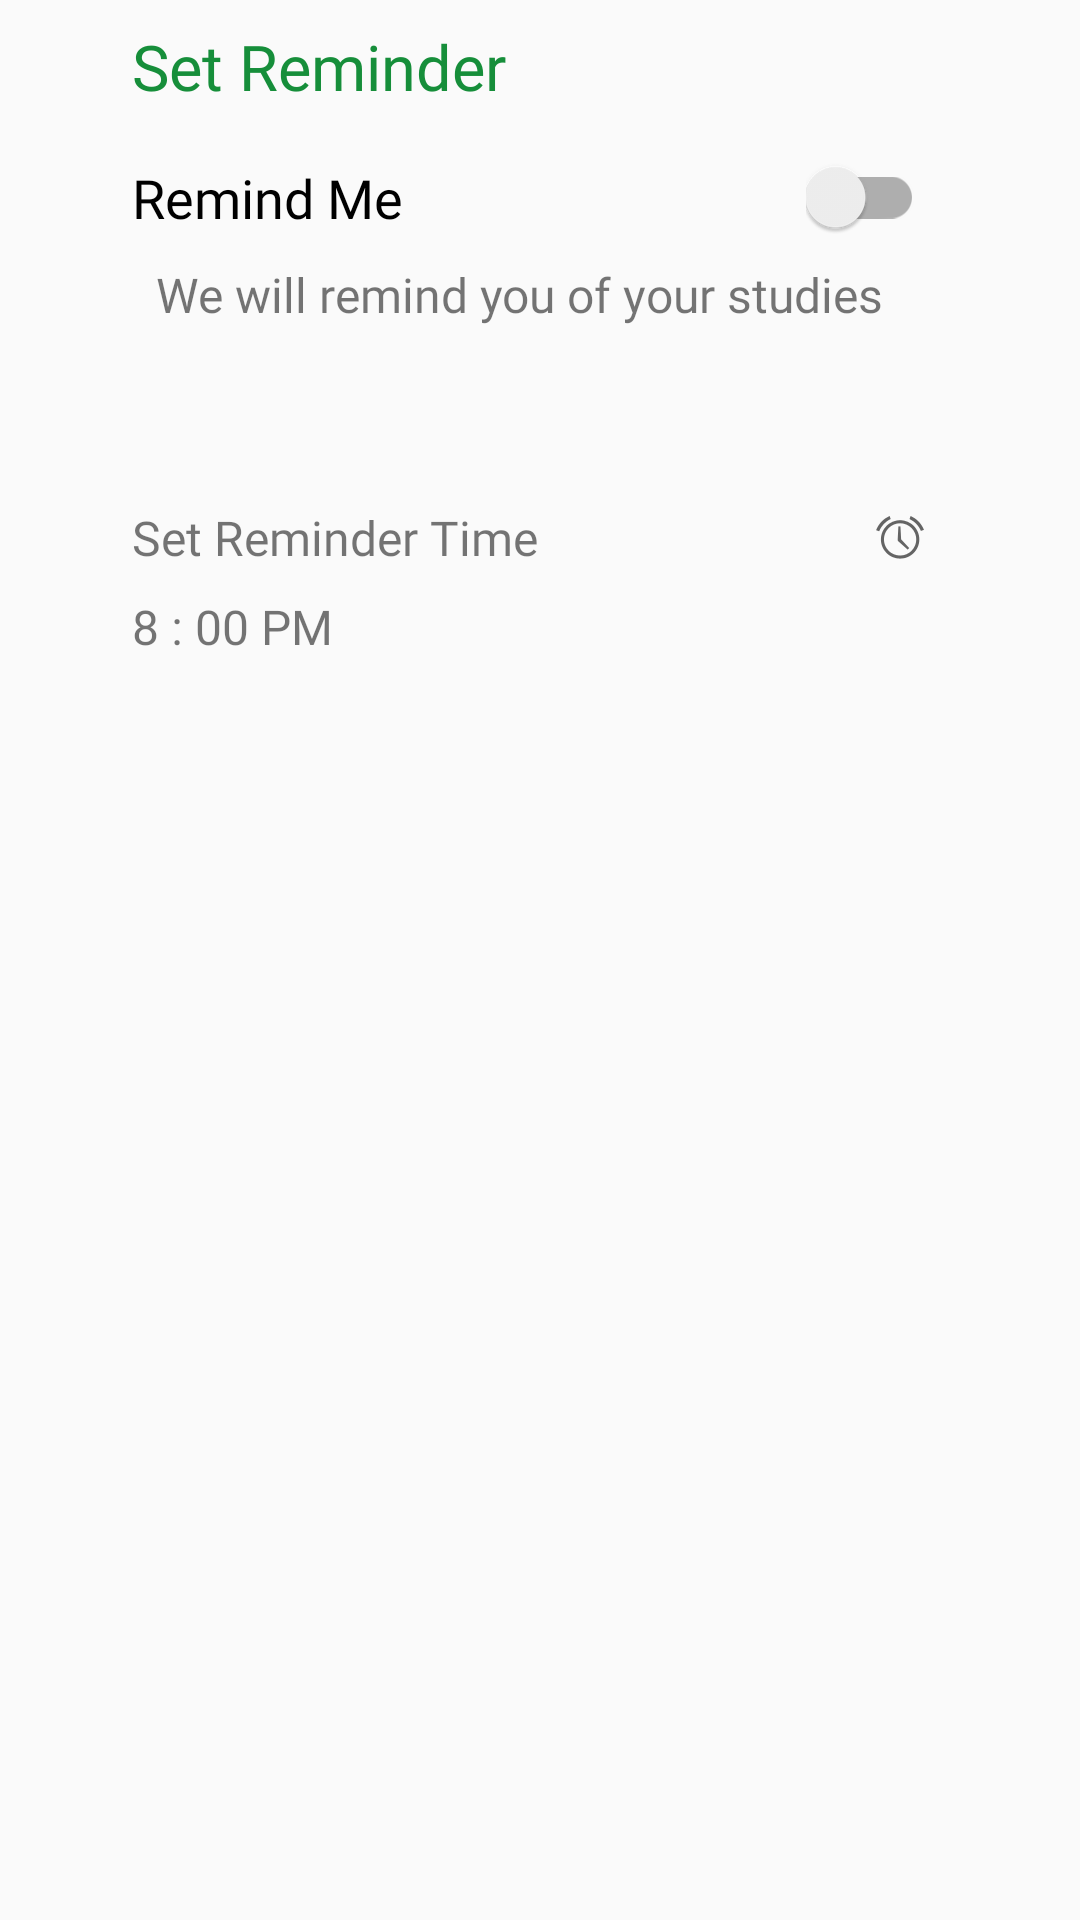

The Android layout XML behind this screen, and the referenced resources:
<!-- AndroidManifest.xml: application theme AppTheme -->
<!-- res/layout/activity_scheduler.xml -->
<?xml version="1.0" encoding="utf-8"?>
<android.support.constraint.ConstraintLayout xmlns:android="http://schemas.android.com/apk/res/android"
    xmlns:app="http://schemas.android.com/apk/res-auto"
    xmlns:tools="http://schemas.android.com/tools"
    android:layout_width="match_parent"
    android:layout_height="match_parent"
    android:id="@+id/llReminder"
    tools:context=".Activities.SchedulerActivity">


    <TextView
        android:id="@+id/schedulerActivity_tvReminderHeader"
        style="@style/settings_header"
        android:layout_width="wrap_content"
        android:layout_marginStart="8dp"
        android:layout_marginTop="8dp"
        android:fontFamily="@font/abel"
        android:text="@string/sett_reminder_header"
        android:textSize="21sp"
        app:layout_constraintStart_toStartOf="@+id/schedulerActivity_glLeft"
        app:layout_constraintTop_toTopOf="parent" />

    <android.support.constraint.Guideline
        android:id="@+id/schedulerActivity_glLeft"
        android:layout_width="wrap_content"
        android:layout_height="wrap_content"
        android:orientation="vertical"
        app:layout_constraintGuide_percent="0.1" />

    <android.support.constraint.Guideline
        android:id="@+id/schedulerActivity_glRight"
        android:layout_width="wrap_content"
        android:layout_height="wrap_content"
        android:orientation="vertical"
        app:layout_constraintGuide_percent="0.9" />

    <LinearLayout
        android:id="@+id/schedulerActivity_llToggleAlarm"
        android:layout_width="0dp"
        android:layout_height="wrap_content"
        android:layout_marginEnd="8dp"
        android:layout_marginStart="8dp"
        android:layout_marginTop="8dp"
        android:orientation="vertical"
        app:layout_constraintEnd_toStartOf="@+id/schedulerActivity_glRight"
        app:layout_constraintStart_toStartOf="@+id/schedulerActivity_glLeft"
        app:layout_constraintTop_toBottomOf="@+id/schedulerActivity_tvReminderHeader">

        <android.support.constraint.ConstraintLayout
            android:id="@+id/schedulerActivity_llReminder"
            android:layout_width="match_parent"
            android:layout_height="wrap_content">

            <TextView
                android:id="@+id/schedulerActivity_tvReminderLabel"
                style="@style/settings_sub_header"
                android:layout_width="wrap_content"
                android:layout_height="wrap_content"
                android:layout_marginTop="8dp"
                android:layout_marginBottom="8dp"
                android:fontFamily="@font/abel"
                android:text="@string/sett_reminder_label"
                android:textSize="18sp"
                app:layout_constraintBottom_toBottomOf="parent"
                app:layout_constraintStart_toStartOf="parent"
                app:layout_constraintTop_toTopOf="parent"
                app:layout_constraintVertical_bias="0.476" />

            <android.support.v7.widget.SwitchCompat
                android:id="@+id/schedulerActivity_timerSwitch"
                android:layout_width="wrap_content"
                android:layout_height="wrap_content"
                android:layout_alignParentRight="true"
                android:layout_centerVertical="true"
                android:layout_marginBottom="8dp"
                android:layout_marginEnd="8dp"
                android:layout_marginTop="8dp"
                android:checked="false"
                android:gravity="center_vertical"
                android:theme="@style/switch_theme"
                app:layout_constraintBottom_toBottomOf="parent"
                app:layout_constraintEnd_toEndOf="parent"
                app:layout_constraintTop_toTopOf="parent" />

        </android.support.constraint.ConstraintLayout>

        <TextView
            android:id="@+id/schedulerActivity_tvLabelText"
            android:layout_width="match_parent"
            android:layout_height="wrap_content"
            android:layout_marginStart="8dp"
            android:layout_marginEnd="8dp"
            android:fontFamily="@font/abel"
            android:text="@string/sett_reminder_desc"
            android:textSize="16sp"
            app:layout_constraintEnd_toStartOf="@+id/schedulerActivity_glRight"
            app:layout_constraintHorizontal_bias="0.493"
            app:layout_constraintStart_toStartOf="@+id/schedulerActivity_glLeft"
            tools:layout_editor_absoluteY="124dp" />

    </LinearLayout>

    <LinearLayout
        android:id="@+id/schedulerActivity_llSetStime"
        android:layout_width="0dp"
        android:layout_height="wrap_content"
        android:layout_marginBottom="8dp"
        android:layout_marginEnd="8dp"
        android:layout_marginStart="8dp"
        android:layout_marginTop="8dp"
        android:orientation="vertical"
        app:layout_constraintBottom_toTopOf="@+id/schedulerActivity_glHorisontal"
        app:layout_constraintEnd_toStartOf="@+id/schedulerActivity_glRight"
        app:layout_constraintHorizontal_bias="0.0"
        app:layout_constraintStart_toStartOf="@+id/schedulerActivity_glLeft"
        app:layout_constraintTop_toBottomOf="@+id/schedulerActivity_llToggleAlarm">

        <android.support.constraint.ConstraintLayout
            android:layout_width="match_parent"
            android:layout_height="wrap_content">

            <TextView
                android:id="@+id/schedulerActivity_tvReminderTimeLabel"
                android:layout_width="wrap_content"
                android:layout_height="wrap_content"
                android:layout_marginTop="8dp"
                android:layout_marginBottom="8dp"
                android:fontFamily="@font/abel"
                android:text="@string/sett_reminder_time_label"
                android:textSize="16sp"
                app:layout_constraintBottom_toBottomOf="parent"
                app:layout_constraintStart_toStartOf="parent"
                app:layout_constraintTop_toTopOf="parent" />

            <ImageView
                android:id="@+id/schedulerActivity_ivTimer"
                android:layout_width="wrap_content"
                android:layout_height="wrap_content"
                android:layout_marginBottom="8dp"
                android:layout_marginEnd="8dp"
                android:layout_marginTop="8dp"
                app:layout_constraintBottom_toBottomOf="parent"
                app:layout_constraintEnd_toEndOf="parent"
                app:layout_constraintTop_toTopOf="parent"
                app:srcCompat="@android:drawable/ic_lock_idle_alarm" />
        </android.support.constraint.ConstraintLayout>

        <TextView
            android:id="@+id/schedulerActivity_tvReminderTimeDesc"
            android:layout_width="match_parent"
            android:layout_height="wrap_content"
            android:fontFamily="@font/abel"
            android:text="@string/sett_reminder_time_content"
            android:textSize="16sp" />
    </LinearLayout>

    <android.support.constraint.Guideline
        android:id="@+id/schedulerActivity_glHorisontal"
        android:layout_width="wrap_content"
        android:layout_height="wrap_content"
        android:orientation="horizontal"
        app:layout_constraintGuide_percent="0.42270058" />

</android.support.constraint.ConstraintLayout>
<!-- resources referenced by this layout -->
<resources>
  <string name="sett_reminder_desc">We will remind you of your studies</string>
  <string name="sett_reminder_header">Set Reminder</string>
  <string name="sett_reminder_label">Remind Me</string>
  <string name="sett_reminder_time_content">8 : 00 PM</string>
  <string name="sett_reminder_time_label">Set Reminder Time</string>
  <style name="settings_header">
          <item name="android:textColor">@color/textcolorHeader</item>
          <item name="android:textSize">@dimen/large_text</item>
          <item name="android:layout_width">wrap_content</item>
          <item name="android:layout_height">wrap_content</item>
      </style>
  <style name="settings_sub_header">
          <item name="android:textColor">@color/textColorPrimary</item>
          <item name="android:textSize">@dimen/medium_text</item>
          <item name="android:layout_width">wrap_content</item>
          <item name="android:layout_height">wrap_content</item>
      </style>
  <style name="switch_theme">
          <item name="thumbTint">@color/switch_color</item>
          <item name="trackTint">@color/track_color</item>
      </style>
  <style name="AppTheme" parent="Theme.AppCompat.Light.NoActionBar">
          
          <item name="colorPrimary">@color/colorPrimary</item>
          <item name="colorPrimaryDark">@color/colorPrimaryDark</item>
          <item name="colorAccent">@color/colorAccent</item>
      </style>
  <color name="textcolorHeader">#168e3a</color>
  <color name="textColorPrimary">#000000</color>
  <color name="colorPrimary">#13722f</color>
  <color name="colorPrimaryDark">#115926</color>
  <color name="colorAccent">#000000</color>
</resources>
